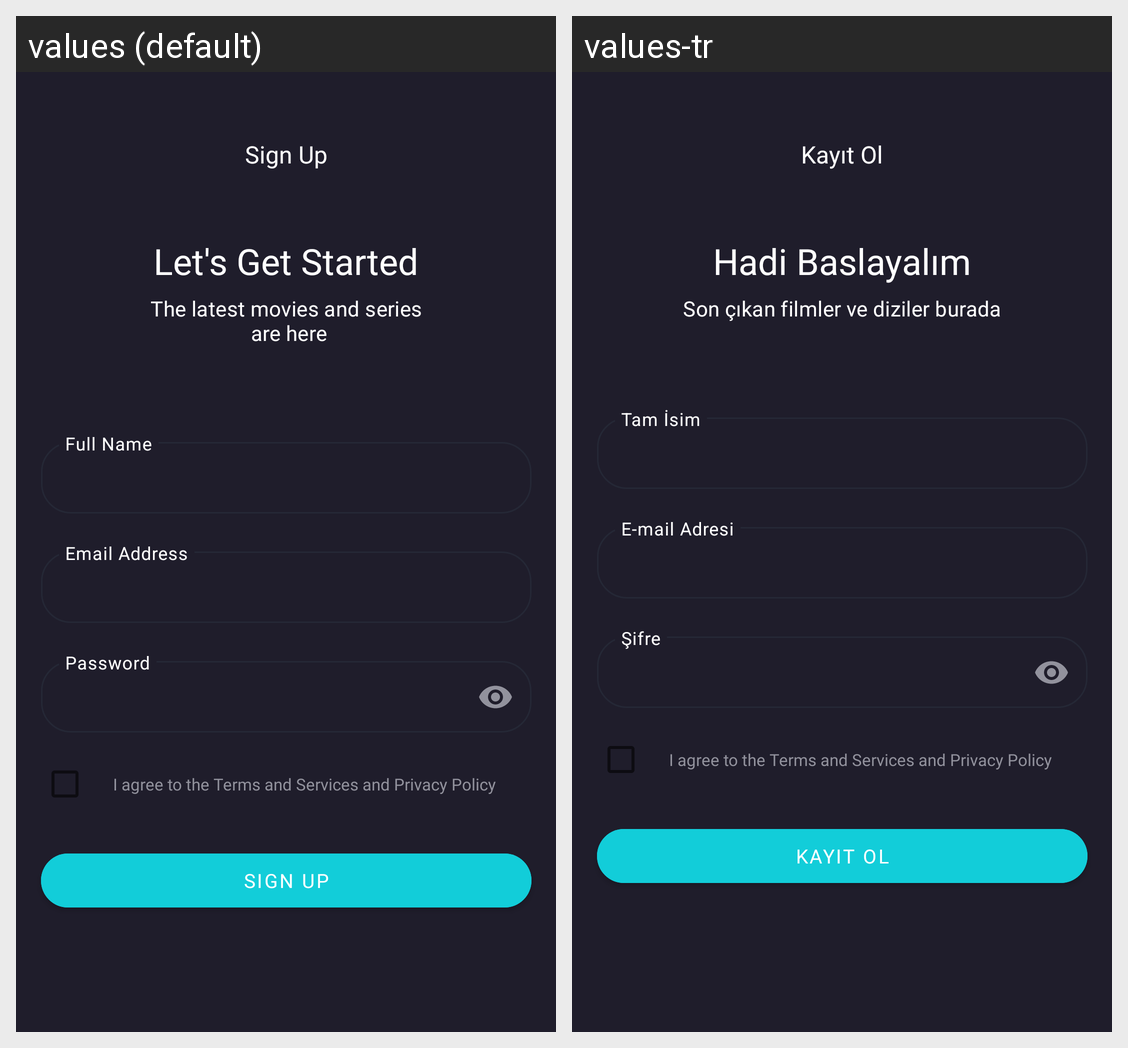

Here is an Android app screen in its default locale and in the app's own translations. Write out the translated-string differences for the strings that appear on this screen.
Android screen res/layout/fragment_sign_up.xml rendered under 2 locales, left to right: values (default), values-tr. Device: Nexus 5 (rendered at 1080×1920; each locale shown at half size, 540×960, under a caption strip naming it); theme Theme.Cinemax.
Strings drawn on this screen, with the default value and each locale's value (text and hints the layout hard-codes, and strings that could not be matched under every locale, appear in the picture but are not listed):

sign_up
  values: Sign Up
  values-tr: Kayıt Ol

let_s_get_started
  values: Let's Get Started
  values-tr: Hadi Baslayalım

the_latest_movies_and_series_are_here
  values: The latest movies and series
       are here
  values-tr: Son çıkan filmler ve diziler burada

i_agree_to_the_terms_and_services_and_privacy_policy
  values: I agree to the Terms and Services and Privacy Policy
  values-tr: I agree to the Terms and Services and Privacy Policy
